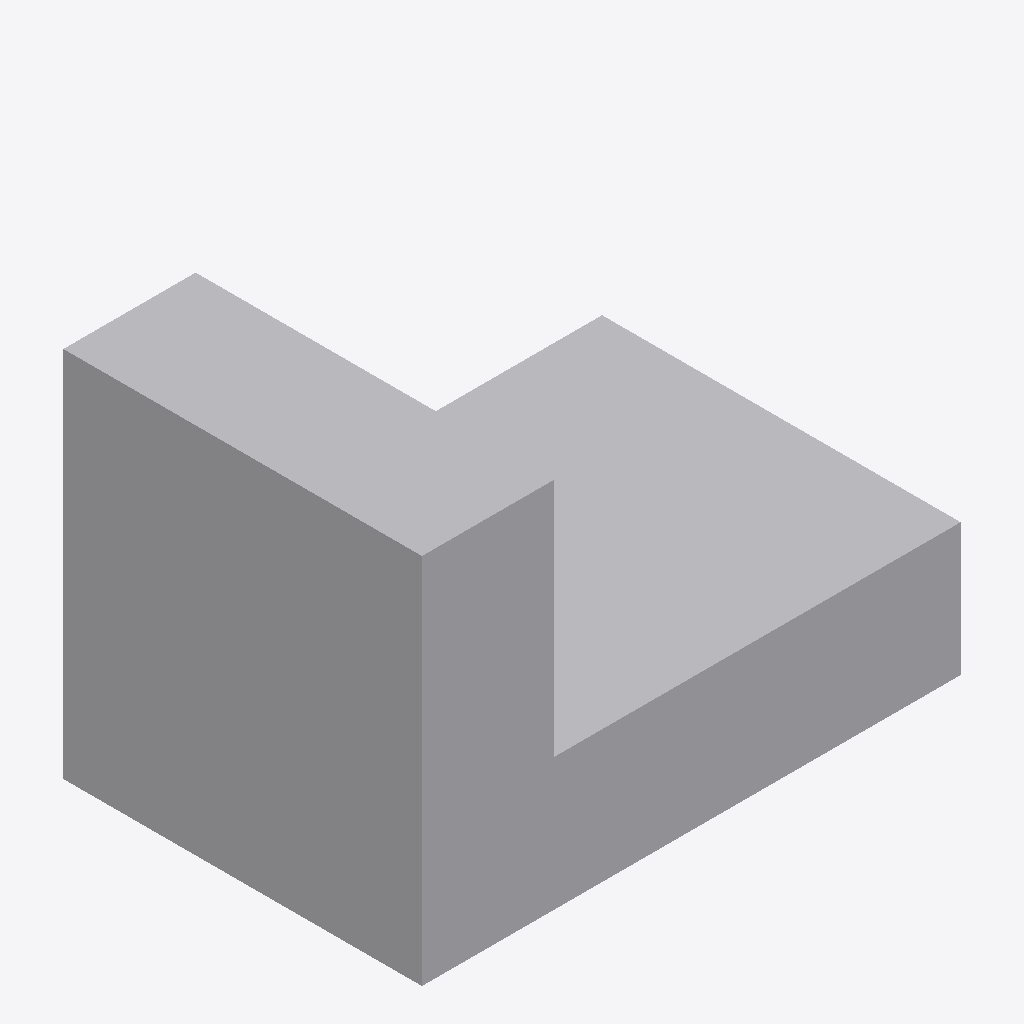
Isometric view of an IFC building model (IFC-SPF (STEP), schema IFC4, length unit millimetre), seen from the south-west, elements coloured by IFC class: 1 other element (light grey).
Extent 0.868 m × 0.578 m × 0.600 m (x, y, z). Storeys (1): 4F at 13.65 m. Elements (1): 1 IfcBuildingElementProxy.

HEADER;
FILE_DESCRIPTION(('ViewDefinition [ReferenceView_V1.2]','ExchangeRequirement [Architecture]','Option [Elements to export: Selected elements only]','Option [Partial Structure Display: Entire Model]','Option [IFC Domain: All]','Option [Structural Function: All Elements]','Option [Convert Grid elements: On]','Option [Convert IFC Annotations and Archicad 2D elements: Off]','[20 more]'),'2;1');
FILE_NAME('G:\\Downloads\\ii\\pipe.ifc','2026-09-23T22:36:29',('Architect'),('Building Designer Office'),'DDS_IFC v3.0','Graphisoft - Archicad - 29.0.2','The authorising person');
FILE_SCHEMA(('IFC4'));
ENDSEC;
DATA;
#1=IFCPROJECT('2ihISb0rzCU8$kg0xNjylf',#2,'LoopFlow_R2M_整棟',$,$,$,$,(#3),#4);
#25=IFCSITE('14NAPUJl6_YsJAcyZBHSPL',#2,'LoopFlow_R2M_整棟',$,$,#48,$,$,.ELEMENT.,(47,33,34,920000),(19,3,17,172000),0.0,$,$);
#73=IFCBUILDING('1Tl014Y0RlADL_DAjzjcYq',#2,'LoopFlow_R2M_整棟',$,$,#65,$,$,.ELEMENT.,$,$,$);
#98=IFCBUILDINGSTOREY('10DZcrtPwe2GjqpRuaa99F',#2,'4F',$,$,#83,$,$,.ELEMENT.,13650.0);
#74=IFCBUILDINGELEMENTPROXY('0oomBJWof04PKh0B7FbwvL',#2,'MORPH-005',$,$,#84,#52,'32CB02D3-832A-4011-952B-00B1CF97AE55',.NOTDEFINED.);
ENDSEC;
